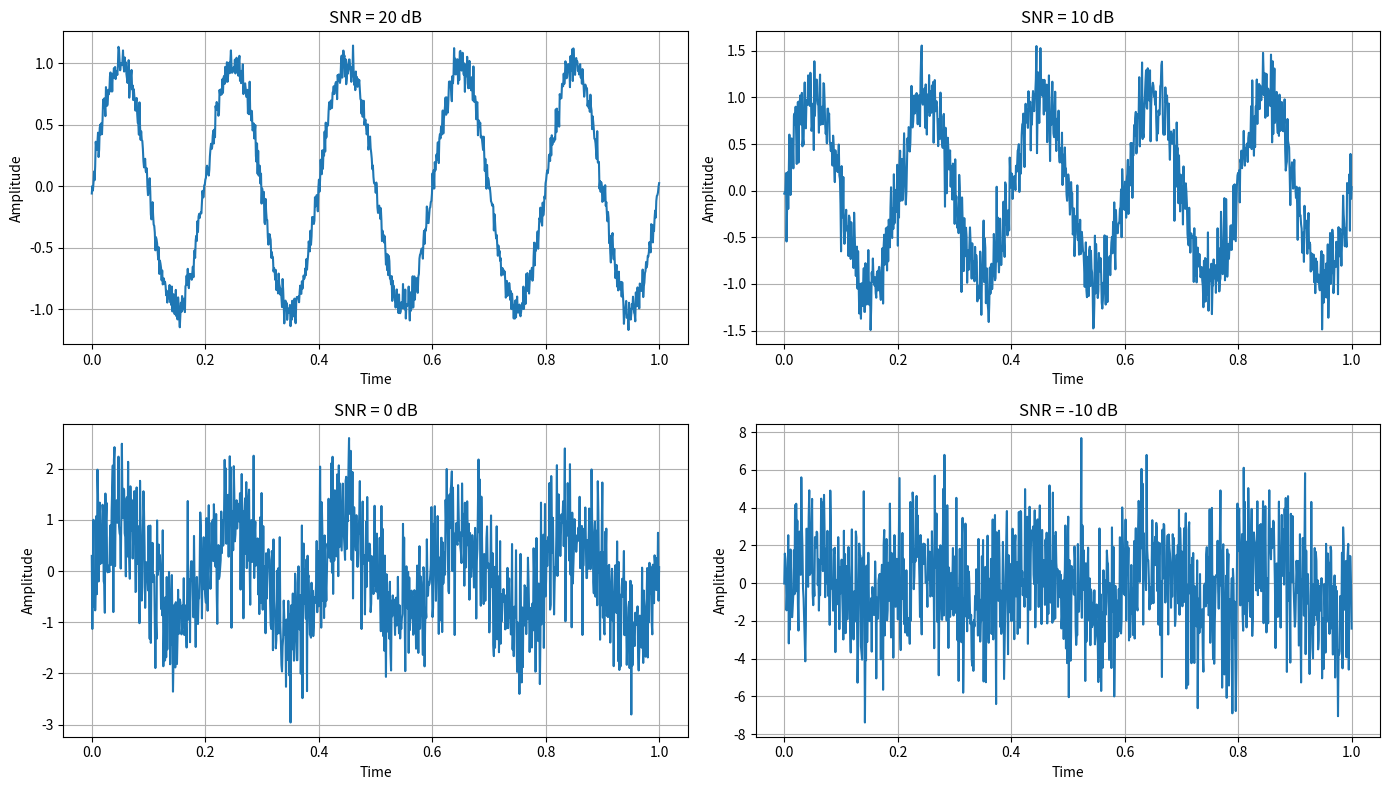

Source code (Python):
import numpy as np
import matplotlib.pyplot as plt
def add_awgn(signal,snr_db):
    #add awgn for given snr_bd
    sig_pow=np.mean(signal**2)
    noise_pow=sig_pow/(10**(snr_db/10))
    noise_std=np.sqrt(noise_pow)
    noise=np.random.normal(0,noise_std,len(signal))
    noisy_signal=signal+noise
    return noisy_signal

t=np.linspace(0,1,1000)
signal=np.sin(2*np.pi*5*t)#frequency 5hz
snr_values= [20,10,0,-10]
plt.figure(figsize=(14,8))
for i, snr in enumerate(snr_values):
    noisy_signal = add_awgn(signal, snr)

    plt.subplot(2, 2, i + 1)
    plt.plot(t, noisy_signal)
    plt.title(f"SNR = {snr} dB")
    plt.xlabel("Time")
    plt.ylabel("Amplitude")
    plt.grid(True)

plt.tight_layout()
plt.savefig("plot of snr comparisons")
plt.show()
